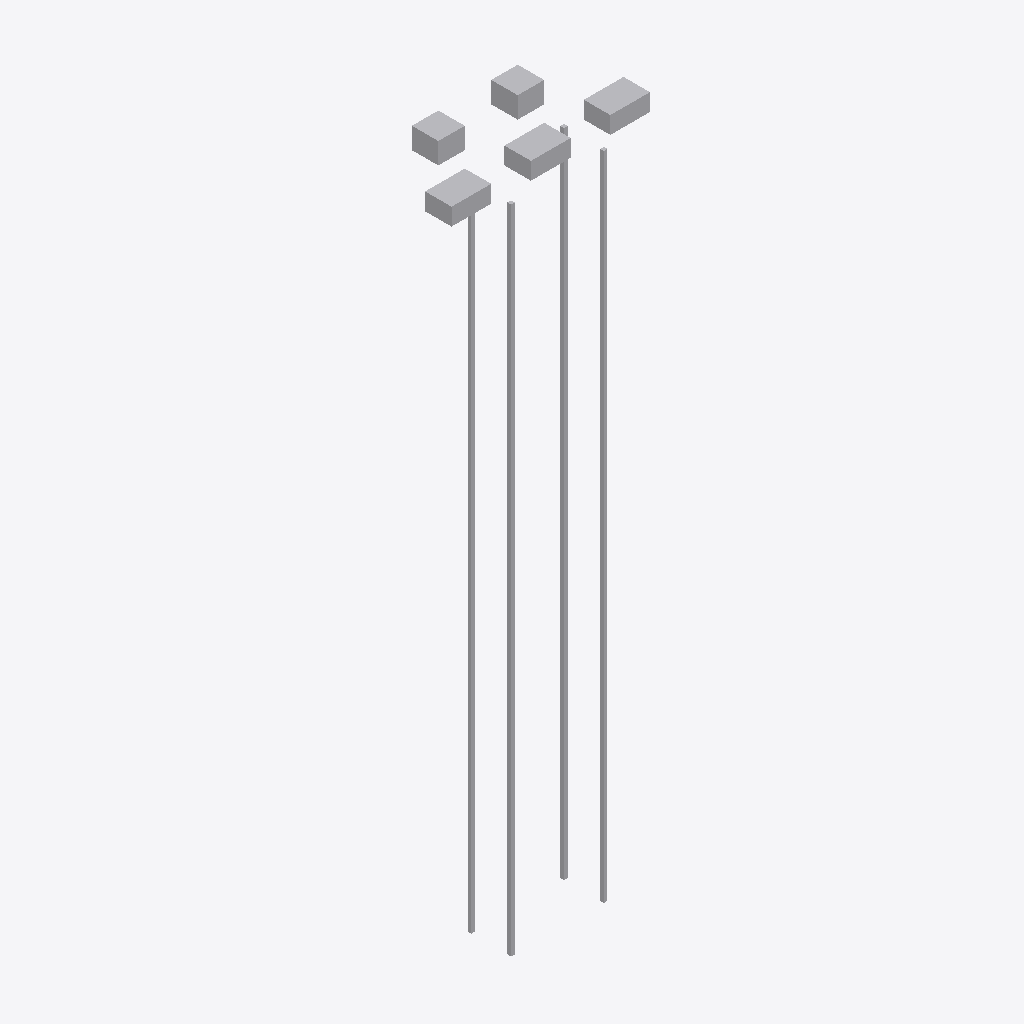
Isometric view of an IFC building model (IFC-SPF (STEP), schema IFC4, length unit metre), seen from the south-west, elements coloured by IFC class: 9 other elements (light grey).
Extent 30.0 m × 14.3 m × 102.0 m (x, y, z). Storeys (30): B01 at -4.20 m; B02 at 0.00 m; Ground at 0.00 m; Level 01 at 6.00 m; Level 02 at 9.57 m; Level 03 at 13.14 m; Level 04 at 16.71 m; Level 05 at 20.28 m; Level 06 at 23.85 m; Level 07 at 27.42 m; Level 08 at 30.98 m; Level 09 at 34.55 m; Level 10 at 38.12 m; Level 11 at 41.69 m; Level 12 at 45.26 m; Level 13 at 48.83 m. Elements (9): 4 IfcDuctSegment, 3 IfcAirTerminalBox, 2 IfcTank.

HEADER;
FILE_DESCRIPTION(('ViewDefinition[DesignTransferView]'),'2;1');
FILE_NAME('BCN-IVO-ZZ-XX-M3-M-0002.ifc','2026-08-28T00:00:00',('Reference Models'),('IFC Viewer Online'),'IfcOpenShell 0.8.6-alpha260809','Bonsai 0.8.6-alpha260809-f05dd4a (Blender 4.5.12','IFC Viewer Online');
FILE_SCHEMA(('IFC4'));
ENDSEC;
DATA;
#1=IFCPROJECT('1onHx4drnVV93_YTjbSOlC',$,'Hotel Vela','Mechanical model - risers, rooftop plant and tanks','Reference model','Sail-form hotel at the entrance to Port Vell, Barcelona - Mechanical services','REFERENCE',(#10,#22),#5);
#27=IFCSITE('3UrR4nHlfLnurVc8FGzqNI',$,'Placa de la Rosa dels Vents','Georeferenced to ETRS89 / UTM 31N on the building''s own footprint',$,#50,$,'Seaward tip of the Barceloneta spit, at the entrance to Port Vell',.ELEMENT.,(41,22,7,348800),(2,11,25,18800),2.5,$,$);
#33=IFCBUILDING('09QT$zQGDPyOxTU1m7zfPr',$,'Hotel Vela',$,$,#56,$,'Sail-form hotel, 27 storeys above ground, 98.80 m',.ELEMENT.,$,$,$);
#39=IFCBUILDINGSTOREY('1vIikpQpPOJBjlakJryZBt',$,'B02',$,$,#62,$,'Basement 2 - parking and plant',.ELEMENT.,-8.4);
#65=IFCBUILDINGSTOREY('35AyhhT2zHf9r4TWIQC4mO',$,'B01',$,$,#71,$,'Basement 1 - parking and plant',.ELEMENT.,-4.2);
#72=IFCBUILDINGSTOREY('1urbScwuvL0PEeXy_aDsZf',$,'Ground',$,$,#78,$,'Ground floor - lobby, arrival and beach frontage',.ELEMENT.,0.0);
#79=IFCBUILDINGSTOREY('1iuBsK72LO5AWzfVLTawLK',$,'Level 01',$,$,#85,$,'Level 01 - podium roof, restaurant and pool terrace',.ELEMENT.,6.0);
#86=IFCBUILDINGSTOREY('1feyzpC95U2QSNuGZuITTL',$,'Level 02',$,$,#92,$,'Level 02 - guest rooms',.ELEMENT.,9.57);
#93=IFCBUILDINGSTOREY('1rYJvoj5XTSgQlMYZvSYvG',$,'Level 03',$,$,#99,$,'Level 03 - guest rooms',.ELEMENT.,13.14);
#100=IFCBUILDINGSTOREY('0AwSCnYmnLJP0DrV4rXKRK',$,'Level 04',$,$,#106,$,'Level 04 - guest rooms',.ELEMENT.,16.71);
#107=IFCBUILDINGSTOREY('3Imr3Ek8LT4eqYT$1fy_Zb',$,'Level 05',$,$,#113,$,'Level 05 - guest rooms',.ELEMENT.,20.28);
#114=IFCBUILDINGSTOREY('0d8$RDNlnGLuSe4A1a4rRd',$,'Level 06',$,$,#120,$,'Level 06 - guest rooms',.ELEMENT.,23.85);
#121=IFCBUILDINGSTOREY('3uRYpRjcnGEQ887WJhyZQ2',$,'Level 07',$,$,#127,$,'Level 07 - guest rooms',.ELEMENT.,27.42);
#128=IFCBUILDINGSTOREY('0ef8Wc4hTGRvCrVCGK$WXt',$,'Level 08',$,$,#134,$,'Level 08 - guest rooms',.ELEMENT.,30.98);
#135=IFCBUILDINGSTOREY('2qfxm1KurL4QyAXIKLPcYV',$,'Level 09',$,$,#141,$,'Level 09 - guest rooms',.ELEMENT.,34.55);
#142=IFCBUILDINGSTOREY('2CZkwdY9nHnOanEDlgNR1x',$,'Level 10',$,$,#148,$,'Level 10 - guest rooms',.ELEMENT.,38.12);
#149=IFCBUILDINGSTOREY('1HewJlgK5RmxhuZeJyIbNS',$,'Level 11',$,$,#155,$,'Level 11 - guest rooms',.ELEMENT.,41.69);
#156=IFCBUILDINGSTOREY('3pau7w6OPUKRp76BR0ql9r',$,'Level 12',$,$,#162,$,'Level 12 - guest rooms',.ELEMENT.,45.26);
#163=IFCBUILDINGSTOREY('1EnH4$ZpbHLe9qMRhw2HgT',$,'Level 13',$,$,#169,$,'Level 13 - guest rooms',.ELEMENT.,48.83);
#170=IFCBUILDINGSTOREY('3PbfIyZsjHOg1xzrqzUtyc',$,'Level 14',$,$,#176,$,'Level 14 - guest rooms',.ELEMENT.,52.4);
#177=IFCBUILDINGSTOREY('32WlgBHQTKy9le3YBxhbq7',$,'Level 15',$,$,#183,$,'Level 15 - guest rooms',.ELEMENT.,55.97);
#184=IFCBUILDINGSTOREY('0A9ZKo9VjLMh_Q_gzMl1Dn',$,'Level 16',$,$,#190,$,'Level 16 - guest rooms',.ELEMENT.,59.54);
#191=IFCBUILDINGSTOREY('2IuvPtvjXHZeYTnUcFO7Kb',$,'Level 17',$,$,#197,$,'Level 17 - guest rooms',.ELEMENT.,63.11);
#198=IFCBUILDINGSTOREY('253lm45AzHpRQXLkRaXmYg',$,'Level 18',$,$,#204,$,'Level 18 - guest rooms',.ELEMENT.,66.68);
#205=IFCBUILDINGSTOREY('1We7x8QwrL5v5Am9554SEn',$,'Level 19',$,$,#211,$,'Level 19 - guest rooms',.ELEMENT.,70.25);
#212=IFCBUILDINGSTOREY('0Kvnu9tAbRVwMxi73R52m6',$,'Level 20',$,$,#218,$,'Level 20 - guest rooms',.ELEMENT.,73.81);
#219=IFCBUILDINGSTOREY('07EHXMWdjG_8T2ytLRKc8c',$,'Level 21',$,$,#225,$,'Level 21 - guest rooms',.ELEMENT.,77.38);
#226=IFCBUILDINGSTOREY('19t5G7g7zGH8l8S03NxSvz',$,'Level 22',$,$,#232,$,'Level 22 - guest rooms',.ELEMENT.,80.95);
#233=IFCBUILDINGSTOREY('3H8EFMuoHNNQtSOGofj8JQ',$,'Level 23',$,$,#239,$,'Level 23 - guest rooms',.ELEMENT.,84.52);
#240=IFCBUILDINGSTOREY('0$b_MXLXHU1eDwIGuQc516',$,'Level 24',$,$,#246,$,'Level 24 - guest rooms',.ELEMENT.,88.09);
#247=IFCBUILDINGSTOREY('2hPkVqJ8LG2xpcjByE_r7F',$,'Level 25',$,$,#253,$,'Level 25 - guest rooms',.ELEMENT.,91.66);
#254=IFCBUILDINGSTOREY('2NI23ADQjL1Abo5xGPZoF$',$,'Level 26',$,$,#260,$,'Level 26 - guest rooms',.ELEMENT.,95.23);
#261=IFCBUILDINGSTOREY('3SD_0JTRTS2woCNQRuipIq',$,'Roof',$,$,#267,$,'Roof - plant, tanks and terrace',.ELEMENT.,98.8);
#275=IFCDUCTSEGMENT('1woF45mpTVO8PgmcxJtquz',$,'Supply Riser 1','Vertical supply riser inside the core',$,#283,#294,$,$);
#331=IFCDUCTSEGMENT('0o64ga$bjNnQSHRwfPXzSP',$,'Supply Riser 4','Vertical supply riser inside the core',$,#337,#348,$,$);
#313=IFCDUCTSEGMENT('0L9Yz04TLH2Pac3RTEdoGP',$,'Supply Riser 3','Vertical supply riser inside the core',$,#319,#330,$,$);
#295=IFCDUCTSEGMENT('1kENn3awrV_xLdUcaNq95G',$,'Supply Riser 2','Vertical supply riser inside the core',$,#301,#312,$,$);
#369=IFCAIRTERMINALBOX('2kFafFfxXMw9q1RdKvPlc9',$,'Rooftop Air Handling Unit 2','Packaged rooftop air handling unit',$,#375,#386,$,$);
#349=IFCAIRTERMINALBOX('2rJfZaTnjKFxb41NMcTzgE',$,'Rooftop Air Handling Unit 1','Packaged rooftop air handling unit',$,#357,#368,$,$);
#387=IFCAIRTERMINALBOX('2_q9MR0q1Hh8ePczFquC$z',$,'Rooftop Air Handling Unit 3','Packaged rooftop air handling unit',$,#393,#404,$,$);
#424=IFCTANK('3EziR8OTvShufIiftIKMNG',$,'Water Storage Tank 2','Domestic water storage',$,#430,#441,$,$);
#405=IFCTANK('1w08c7YUnJwe7JtD_y744o',$,'Water Storage Tank 1','Domestic water storage',$,#412,#423,$,$);
ENDSEC;
